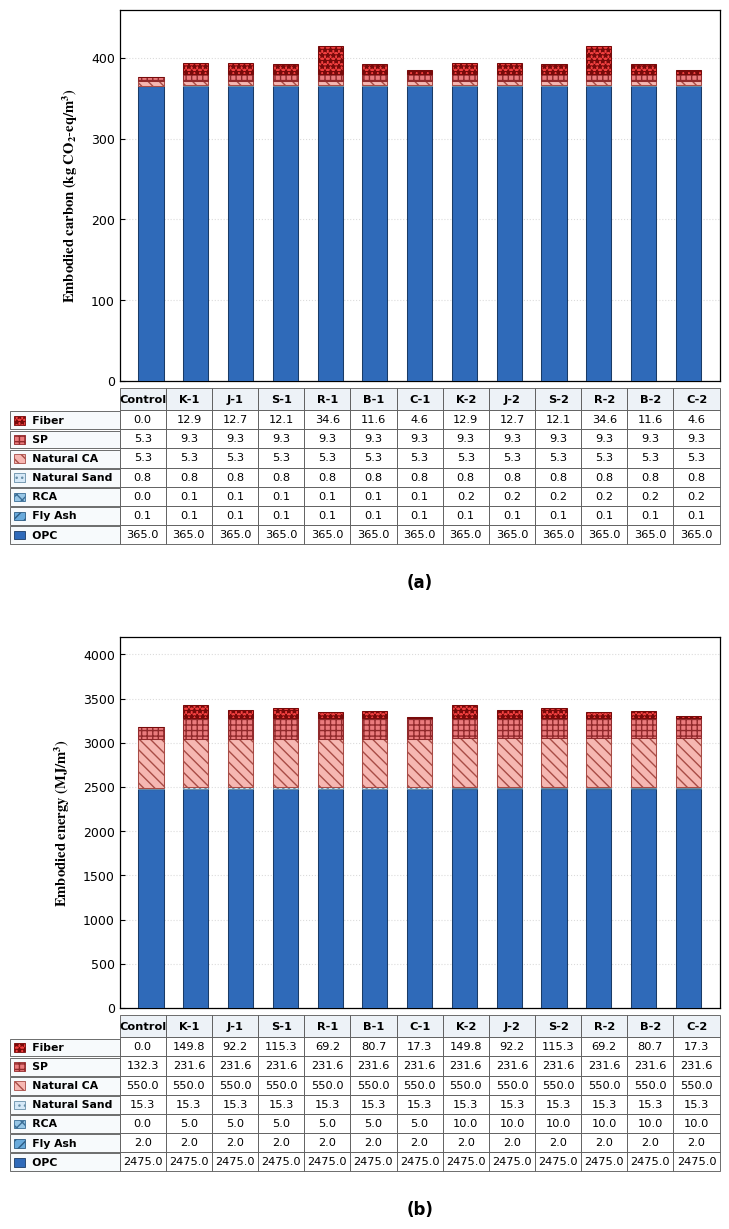

Generate this figure with matplotlib:
#!/usr/bin/env python3
# -*- coding: utf-8 -*-
"""
CCC Standard Template: Concrete Mix Inverse Design & LCA Inventory Breakdown
=============================================================================
Stacked bar chart with an integrated, precisely aligned constituent data table
under each subpanel, featuring embedded mini-swatch icons, Times New Roman typography,
inward tick marks, and publication-grade spacing.

Ideal for:
- Concrete mix proportion inverse design / multi-objective optimization (Pareto candidates)
- Life Cycle Assessment (LCA) environmental benchmarking: Embodied Carbon & Embodied Energy
- Constituent inventory contribution & economic cost breakdown
"""

import os
import argparse
import numpy as np
import matplotlib.pyplot as plt
import matplotlib.patches as mpatches

# ==============================================================================
# Global Publication Typography & Spine Standards (CCC Persona)
# ==============================================================================
plt.rcParams['font.family'] = 'Times New Roman'
plt.rcParams['font.serif'] = ['Times New Roman', 'DejaVu Serif', 'serif']
plt.rcParams['mathtext.fontset'] = 'stix'
plt.rcParams['axes.linewidth'] = 0.9
plt.rcParams['xtick.direction'] = 'in'
plt.rcParams['ytick.direction'] = 'in'
plt.rcParams['xtick.top'] = False
plt.rcParams['ytick.right'] = False
plt.rcParams['pdf.fonttype'] = 42
plt.rcParams['ps.fonttype'] = 42

# Default candidate mix designations (13 representative mixes)
DEFAULT_MIX_IDS = [
    "Control", "K-1", "J-1", "S-1", "R-1", "B-1", "C-1",
    "K-2", "J-2", "S-2", "R-2", "B-2", "C-2"
]

DEFAULT_CONSTITUENTS = [
    "OPC",
    "Fly Ash",
    "RCA",
    "Natural Sand",
    "Natural CA",
    "SP",
    "Fiber"
]

# (a) Embodied Carbon Data (kg CO2-eq/m³)
DEFAULT_CARBON_DATA = {
    "OPC":          [365.0] * 13,
    "Fly Ash":      [0.1] * 13,
    "RCA":          [0.0, 0.1, 0.1, 0.1, 0.1, 0.1, 0.1, 0.2, 0.2, 0.2, 0.2, 0.2, 0.2],
    "Natural Sand": [0.8] * 13,
    "Natural CA":   [5.3] * 13,
    "SP":           [5.3] + [9.3] * 12,
    "Fiber":        [0.0, 12.9, 12.7, 12.1, 34.6, 11.6, 4.6, 12.9, 12.7, 12.1, 34.6, 11.6, 4.6]
}

# (b) Embodied Energy Data (MJ/m³)
DEFAULT_ENERGY_DATA = {
    "OPC":          [2475.0] * 13,
    "Fly Ash":      [2.0] * 13,
    "RCA":          [0.0, 5.0, 5.0, 5.0, 5.0, 5.0, 5.0, 10.0, 10.0, 10.0, 10.0, 10.0, 10.0],
    "Natural Sand": [15.3] * 13,
    "Natural CA":   [550.0] * 13,
    "SP":           [132.3] + [231.6] * 12,
    "Fiber":        [0.0, 149.8, 92.2, 115.3, 69.2, 80.7, 17.3, 149.8, 92.2, 115.3, 69.2, 80.7, 17.3]
}

# CCC-Compliant Blue-to-Red Scientific Palette with distinct textures
SCIENTIFIC_PALETTE = {
    "OPC":          {"face": "#2F6AB9", "edge": "#1A3B66", "hatch": ""},
    "Fly Ash":      {"face": "#69AADB", "edge": "#2C5B82", "hatch": "///"},
    "RCA":          {"face": "#97C6E6", "edge": "#3B6E96", "hatch": "xxx"},
    "Natural Sand": {"face": "#D5E8F7", "edge": "#688FA8", "hatch": "..."},
    "Natural CA":   {"face": "#F6B7B2", "edge": "#A84C46", "hatch": "\\\\\\"},
    "SP":           {"face": "#EA7B7D", "edge": "#912A2C", "hatch": "+++"},
    "Fiber":        {"face": "#F14040", "edge": "#780A0A", "hatch": "***"},
}


def plot_mix_lca_inventory_table(
    mix_ids=None,
    carbon_dict=None,
    energy_dict=None,
    palette=None,
    output_prefix="mix_lca_inventory_standard"
):
    """
    Renders publication-grade 2-panel stacked bar chart with aligned data tables.
    """
    mix_ids = mix_ids or DEFAULT_MIX_IDS
    carbon_dict = carbon_dict or DEFAULT_CARBON_DATA
    energy_dict = energy_dict or DEFAULT_ENERGY_DATA
    palette = palette or SCIENTIFIC_PALETTE

    constituents = [c for c in DEFAULT_CONSTITUENTS if c in carbon_dict]

    fig = plt.figure(figsize=(7.5, 12.8), dpi=300)

    # Geometry: well-separated axes ensuring the integrated table and sublabels breathe freely
    ax1 = fig.add_axes([0.16, 0.66, 0.80, 0.29])
    ax2 = fig.add_axes([0.16, 0.17, 0.80, 0.29])

    bar_width = 0.56
    x_indices = np.arange(len(mix_ids))

    def _render_panel(ax, data_dict, y_max, y_label, sublabel):
        bottoms = np.zeros(len(mix_ids))

        # 1. Stacked bars (from bottom OPC to top Fiber)
        for name in constituents:
            values = np.array(data_dict[name], dtype=float)
            cfg = palette.get(name, {"face": "#777777", "edge": "#333333", "hatch": ""})
            ax.bar(
                x_indices,
                values,
                bottom=bottoms,
                width=bar_width,
                color=cfg["face"],
                edgecolor=cfg["edge"],
                hatch=cfg["hatch"],
                linewidth=0.75,
                zorder=3
            )
            bottoms += values

        # 2. Spines, ticks & grid
        ax.set_xlim(-0.7, len(mix_ids) - 0.3)
        ax.set_ylim(0, y_max)
        ax.set_ylabel(y_label, fontsize=10.5, fontweight="bold", labelpad=8)
        ax.tick_params(axis='y', labelsize=9.0, length=3.5, width=0.8)
        ax.tick_params(axis='x', which='both', bottom=False, top=False, labelbottom=False)
        ax.grid(axis='y', linestyle=':', alpha=0.45, zorder=0)

        # 3. Aligned Data Table
        table_rows = list(reversed(constituents))  # Fiber on top down to OPC at bottom
        cell_text = []
        for name in table_rows:
            row = [f"{val:.1f}" for val in data_dict[name]]
            cell_text.append(row)

        table = ax.table(
            cellText=cell_text,
            rowLabels=table_rows,
            colLabels=mix_ids,
            cellLoc='center',
            rowLoc='left',
            loc='bottom',
            bbox=[0.0, -0.44, 1.0, 0.42]
        )

        table.auto_set_font_size(False)
        table.set_fontsize(8.2)

        # 4. Table cell styling
        cells = table.get_celld()
        for (r, c), cell in cells.items():
            cell.set_linewidth(0.6)
            cell.set_edgecolor("#555555")
            if r == 0:
                cell.set_facecolor("#EDF2F7")
                cell.set_text_props(fontweight='bold', fontsize=8.2)
                cell.set_height(0.055)
            elif c == -1:
                # Row header: indent text slightly to leave room for the swatch icon
                cell.set_facecolor("#F7FAFC")
                cell.set_text_props(fontweight='bold', fontsize=7.8, ha='left')
                orig_text = cell.get_text().get_text()
                cell.get_text().set_text("   " + orig_text)
            else:
                cell.set_facecolor("white")
                cell.set_height(0.048)

        # 5. Draw mini-legend swatch icons inside each row header cell
        fig.canvas.draw()
        for idx, name in enumerate(table_rows, start=1):
            cell = cells[(idx, -1)]
            bbox = cell.get_bbox()
            swatch_w = bbox.width * 0.10
            swatch_h = bbox.height * 0.48
            swatch_x = bbox.x0 + bbox.width * 0.04
            swatch_y = bbox.y0 + (bbox.height - swatch_h) / 2.0

            cfg = palette.get(name, {"face": "#777777", "edge": "#333333", "hatch": ""})
            rect = mpatches.Rectangle(
                (swatch_x, swatch_y),
                swatch_w, swatch_h,
                transform=ax.transAxes,
                facecolor=cfg["face"],
                edgecolor=cfg["edge"],
                hatch=cfg["hatch"],
                linewidth=0.6,
                zorder=10,
                clip_on=False
            )
            ax.add_patch(rect)

        # 6. Subpanel label centered below table
        ax.text(
            0.5, -0.52, sublabel,
            transform=ax.transAxes,
            ha='center', va='top',
            fontsize=12.0, fontweight='bold',
            color='#000000'
        )

    # Render Panel (a) Embodied Carbon
    _render_panel(
        ax1, carbon_dict, y_max=460,
        y_label=r"$\mathbf{Embodied\ carbon\ (kg\ CO_2\text{-}eq/m^3)}$",
        sublabel="(a)"
    )

    # Render Panel (b) Embodied Energy
    _render_panel(
        ax2, energy_dict, y_max=4200,
        y_label=r"$\mathbf{Embodied\ energy\ (MJ/m^3)}$",
        sublabel="(b)"
    )

    png_out = f"{output_prefix}.png"
    pdf_out = f"{output_prefix}.pdf"

    plt.savefig(png_out, dpi=300, bbox_inches='tight')
    plt.savefig(pdf_out, dpi=600, bbox_inches='tight')
    plt.close()

    print(f"[+] Output PNG: {png_out}")
    print(f"[+] Output PDF: {pdf_out}")
    return png_out, pdf_out


if __name__ == "__main__":
    parser = argparse.ArgumentParser(description="CCC Mix LCA Inventory Breakdown Plotter")
    parser.add_argument("--output", "-o", default="mix_lca_inventory_standard", help="Output prefix name")
    args = parser.parse_args()

    plot_mix_lca_inventory_table(output_prefix=args.output)
